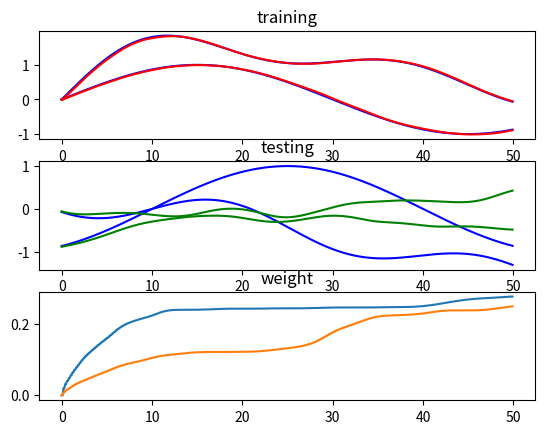

Source code (Python):
import numpy as np
from numpy import matlib
import matplotlib.pyplot as plt
def sprandn(N1,N2,p):
    # import sparse 
    import scipy.sparse as sparse
    # import stats
    import scipy.stats as stats
    rvs = stats.norm(loc=0, scale=1).rvs
    S = sparse.random(N1, N2, density=p, data_rvs=rvs)
    return S.toarray()

def repmat(M,n1,n2=None):
    #copy M (m1,m2) to form multi-dim array of (m1,m2,n1,n2)
    N = np.repeat(M[:,:,np.newaxis], n1, axis=2)
    if n2 is not None:
        N = np.repeat(N[:,:,:,np.newaxis],n2,axis = 3)
    return N

class Reservoir():
    def __init__(self,M=None,N=1000,p=0.1,g=1.5):
        if M is not None:
            assert M.shape[0] == M.shape[1]
            self.M = M
            self.N = M.shape[0]
        else:
            self.N = N
            self.M = sprandn(self.N,self.N,p) *g *1.0/np.sqrt(p*N)
        #connections
        self.Jz = None
        self.Jgi = None
        #states
        self.x = np.random.rand(self.N,1)
        self.r = np.random.rand(self.N,1)



    def get_Jz(self,Nout,pz,fb=1,overlap = None):
        self.Nout = Nout

        num = int(self.N*pz*Nout) - np.mod(int(self.N*pz*Nout),Nout)
        sample_nuerons = np.random.choice(np.arange(self.N),num,replace=False)
        neuro_per_read = int(self.N*pz*Nout)//Nout
        gz = np.zeros((self.N,Nout))
        for j in range(Nout):
            for i in sample_nuerons[j*neuro_per_read:(j+1)*neuro_per_read]:
                gz[i,j] = 1

        self.read_connectivity = gz
        # self.Jz = np.multiply(randn,gz) #(N,Nout)
        self.Jz = np.zeros((self.N,self.Nout))
        self.Jgz = np.multiply(fb*(np.random.rand(self.N,Nout) - 0.5),gz)
        self.read_neurons = sample_nuerons.reshape(Nout,neuro_per_read)
        self.neuro_per_read = neuro_per_read

    def add_input(self,Nin,pi,g):
        self.Nin = Nin
        self.Jgi = g*sprandn(self.N,self.Nin,pi)

    def internal_train(self,input_series,output_series,dt,aplha,nt,test_input=None):
        '''
        input: input time series of ndarray of dim (Nin,T)
            output time series of ndarray of dim (Nout,T)
        update the training every nt step
        '''
        if input_series is None:
            input_series = np.zeros(output_series.shape)
            self.add_input(output_series.shape[0],0,0)
        assert input_series.shape[1] == output_series.shape[1]
        L = input_series.shape[1]
        Dout = output_series.shape[0]
        #array to record output trajectories during training and testing
        train_out = np.zeros((Dout,L))
        test_out = np.zeros((Dout,L))
        x = self.x
        r = self.r
        Pz = repmat((1.0/aplha)*np.eye(self.N),self.Nout)
        P = repmat((1.0/aplha)*np.eye(self.N),self.Nout,n2 = self.neuro_per_read)
        #_________________training__________________
        for i in range(L):
            print(i)
            t = dt * i
            x = (1.0 - dt) *x +np.dot(self.M,r*dt) + np.dot(self.Jgi,input_series[:,i]*dt).reshape(-1,1)
            r = np.tanh(x) #(N,1)
            z = np.dot(self.Jz.T,r) # (Nout,1)

            if np.mod(i,nt) ==0:
                for readi in range(self.Nout):
                    w_readi = self.Jz[:,readi]
                    synapse_ind = np.where(w_readi!=0)
                    flt = np.zeros((self.N,self.N))
                    flt[synapse_ind,synapse_ind] = 1

                    Pzi = Pz[:,:,readi]
                    kzi = np.dot(Pzi,np.dot(flt,r)) #(Nout,1)
                    rPr_z = np.dot(r.T,kzi) # scalar
                    c_z = 1.0/(1.0 + rPr_z) # scalar
                    Pz[:,:,readi] = np.dot(Pzi,flt) - np.dot(kzi,(kzi.T*c_z))
                    e_z = z[readi] - output_series[readi,i]

                    dw = -e_z*kzi*c_z
                    self.Jz[:,readi] += dw.reshape(-1,)
                    
                    neurons_read_i = self.read_neurons[readi,:]
                    for idx,neuroni in enumerate(neurons_read_i):
                        w_ni = self.M[neuroni,:].reshape(1,-1) # (1,N)
                        synapse_ind = np.where(w_ni!=0)[1]  # find neurons pre-synaptic to neuron i 
                        flt = np.zeros((self.N,self.N))
                        flt[synapse_ind,synapse_ind] = 1
                        Pi = P[:,:,readi,idx] #(N,N) the actual dim of Pi is num of pre-synapse
                        ki = np.dot(Pi,np.dot(flt,r)) 
                        rPr = np.dot(r.T,ki)
                        c = 1.0/(1.0 + rPr)
                        Pz[:,:,readi] = np.dot(Pi,flt) -np.dot(ki,(ki.T * c))

                        dw = -e_z * ki * c
                        self.M[neuroni,:] += dw.reshape(-1,)
            
            train_out[:,i] = z
        #_________________testing_______________
        if test_input is None:
            test_input = input_series
        L = test_input.shape[1]

        for i in range(L):
            x = (1.0 - dt) *x +np.dot(self.M,r*dt) + np.dot(self.Jgi,input_series[:,i]*dt).reshape(-1,1)
            r = np.tanh(x) #(N,1)
            z = np.dot(self.Jz.T,r) # (Nout,1)

            test_out[:,i] = z
        
        return train_out,test_out

    def fb_train(self,input_series,output_series,dt,aplha,nt,test_input=None,fb=1.0):
        if input_series is None:
            input_series = np.zeros(output_series.shape)
            self.add_input(output_series.shape[0],0,0)
        assert input_series.shape[1] == output_series.shape[1]
        L = input_series.shape[1]
        Nout = output_series.shape[0]
        #array to record output trajectories during training and testing
        train_out = np.zeros((Nout,L))
        test_out = np.zeros((Nout,L))
        weight_train =np.zeros((Nout,L))
        x = self.x
        r = self.r
        z = np.random.randn(Nout,1)
        P_all = repmat(np.eye(self.N),Nout)
        flts = []
        for i in range(Nout):
            synapse_ind = np.where(self.read_connectivity[:,i] !=0)
            flt = np.zeros((self.N,self.N))
            flt[synapse_ind,synapse_ind] = 1
            flts.append(flt)
            P_all[:,:,i] = np.dot(P_all[:,:,i],flt)
        for i in range(L):
            print(i)
            t = dt * i
            # x = (1.0 - dt) *x +np.dot(self.M,r*dt) + np.dot(self.Jgi,input_series[:,i]*dt).reshape(-1,1) + self.Jgz * z *dt
            x = (1.0 - dt) *x +np.dot(self.M,r*dt) + np.dot(self.Jgz ,z *dt)
            r = np.tanh(x) #(N,1)
            z = np.dot(self.Jz.T,r) # (Nout,1)

            if np.mod(i,nt) == 0:
                for readi in range(Nout):
                    P = P_all[:,:,readi]
                    r_p = np.dot(flts[readi],r)
                    k = np.dot(P,r_p) #(N,1)
                    rPr = np.dot(r_p.T,k) # scalar
                    c = 1.0/(1.0 + rPr) # scalar
                    P_all[:,:,readi] = P - np.dot(k,(k.T*c))
                    e = z[readi] - output_series[readi,i]

                    dw = -e*k*c
                    self.Jz[:,readi] += dw.reshape(-1,)
            train_out[:,i] = z.reshape(-1,)
            weight_train[:,i] = np.diag(np.sqrt(np.dot(self.Jz.T,self.Jz)))
        if test_input is None:
            test_input = input_series
        L = test_input.shape[1]

        for i in range(L):
            # x = (1.0 - dt) *x +np.dot(self.M,r*dt) + np.dot(self.Jgi,input_series[:,i]*dt).reshape(-1,1) + self.Jgz *z *dt
            x = (1.0 - dt) *x +np.dot(self.M,r*dt) + np.dot(self.Jgz, z *dt)
            r = np.tanh(x) #(N,1)
            z = np.dot(self.Jz.T,r) # (Nout,1)

            test_out[:,i] = z.reshape(-1,)
        
        return train_out,test_out,weight_train

    def free_run(self,dt,simulation_time):
        x = self.x
        r = self.r
        tspan = np.array(np.arange(0,simulation_time,dt))
        states_T = np.zeros((self.N,len(tspan)))
        for i,t in enumerate(tspan):
            x = (1.0 - dt) *x +np.dot(self.M,r*dt) 
            r = np.tanh(x) #(N,1)
            states_T[:,i] = x[:,0]       
        return states_T

if __name__ == "__main__":
    time_sec = 50
    dt = 0.1
    nt = 2
    alpha = 1.0
    simtime = np.arange(0,time_sec,step=dt).reshape(1,-1)
    simtime2 = np.arange(time_sec,2*time_sec,step=dt).reshape(1,-1)
    amp = 1.3
    freq = 1/60
    ft = np.zeros((2,simtime.shape[1]))
    ft2 = np.zeros((2,simtime2.shape[1]))
    ft[0,:] = ((amp/1.0)*np.sin(1.0*np.pi*freq*simtime) + \
        (amp/2.0)*np.sin(2.0*np.pi*freq*simtime) +  \
        (amp/6.0)*np.sin(3.0*np.pi*freq*simtime) +  \
        (amp/3.0)*np.sin(4.0*np.pi*freq*simtime)).reshape(-1,)

    ft[1,:] = (np.sin(2.0*np.pi*freq*simtime)).reshape(-1,)

    ft2[0,:] = ((amp/1.0)*np.sin(1.0*np.pi*freq*simtime2) + \
        (amp/2.0)*np.sin(2.0*np.pi*freq*simtime2) +  \
        (amp/6.0)*np.sin(3.0*np.pi*freq*simtime2) +  \
        (amp/3.0)*np.sin(4.0*np.pi*freq*simtime2)).reshape(-1,)
    ft2[1,:] = (np.sin(2.0*np.pi*freq*simtime2)).reshape(-1,)
    nn = Reservoir(N=1000,p=0.5,g=1.5)
    nn.get_Jz(2,0.2,fb=1.0) #(Nout,pz,g,fb=1)
    [train_out,test_out,weight_train] = nn.fb_train(None,ft,dt,alpha,nt,fb=1.0) #(input_series,output_series,dt,aplha,nt,test_input=None)
    plt.figure()
    plt.subplot(3,1,1)
    plt.plot(simtime.T,ft.T,'b',simtime.T,train_out.T,'r')
    plt.title('training')
    plt.subplot(3,1,2)
    plt.plot(simtime.T,ft2.T,'b',simtime.T,test_out.T,'g')
    plt.title('testing')
    plt.subplot(3,1,3)
    plt.plot(simtime.T,weight_train.T)
    plt.title('weight')
    # plt.figure()
    # plt.subplot(2,1,1)
    # plt.plot(simtime.T,ft2.T,'b')
    # plt.subplot(2,1,2)
    # plt.plot(simtime.T,test_out.T,'g')
    plt.show()
    

                        





    

        
